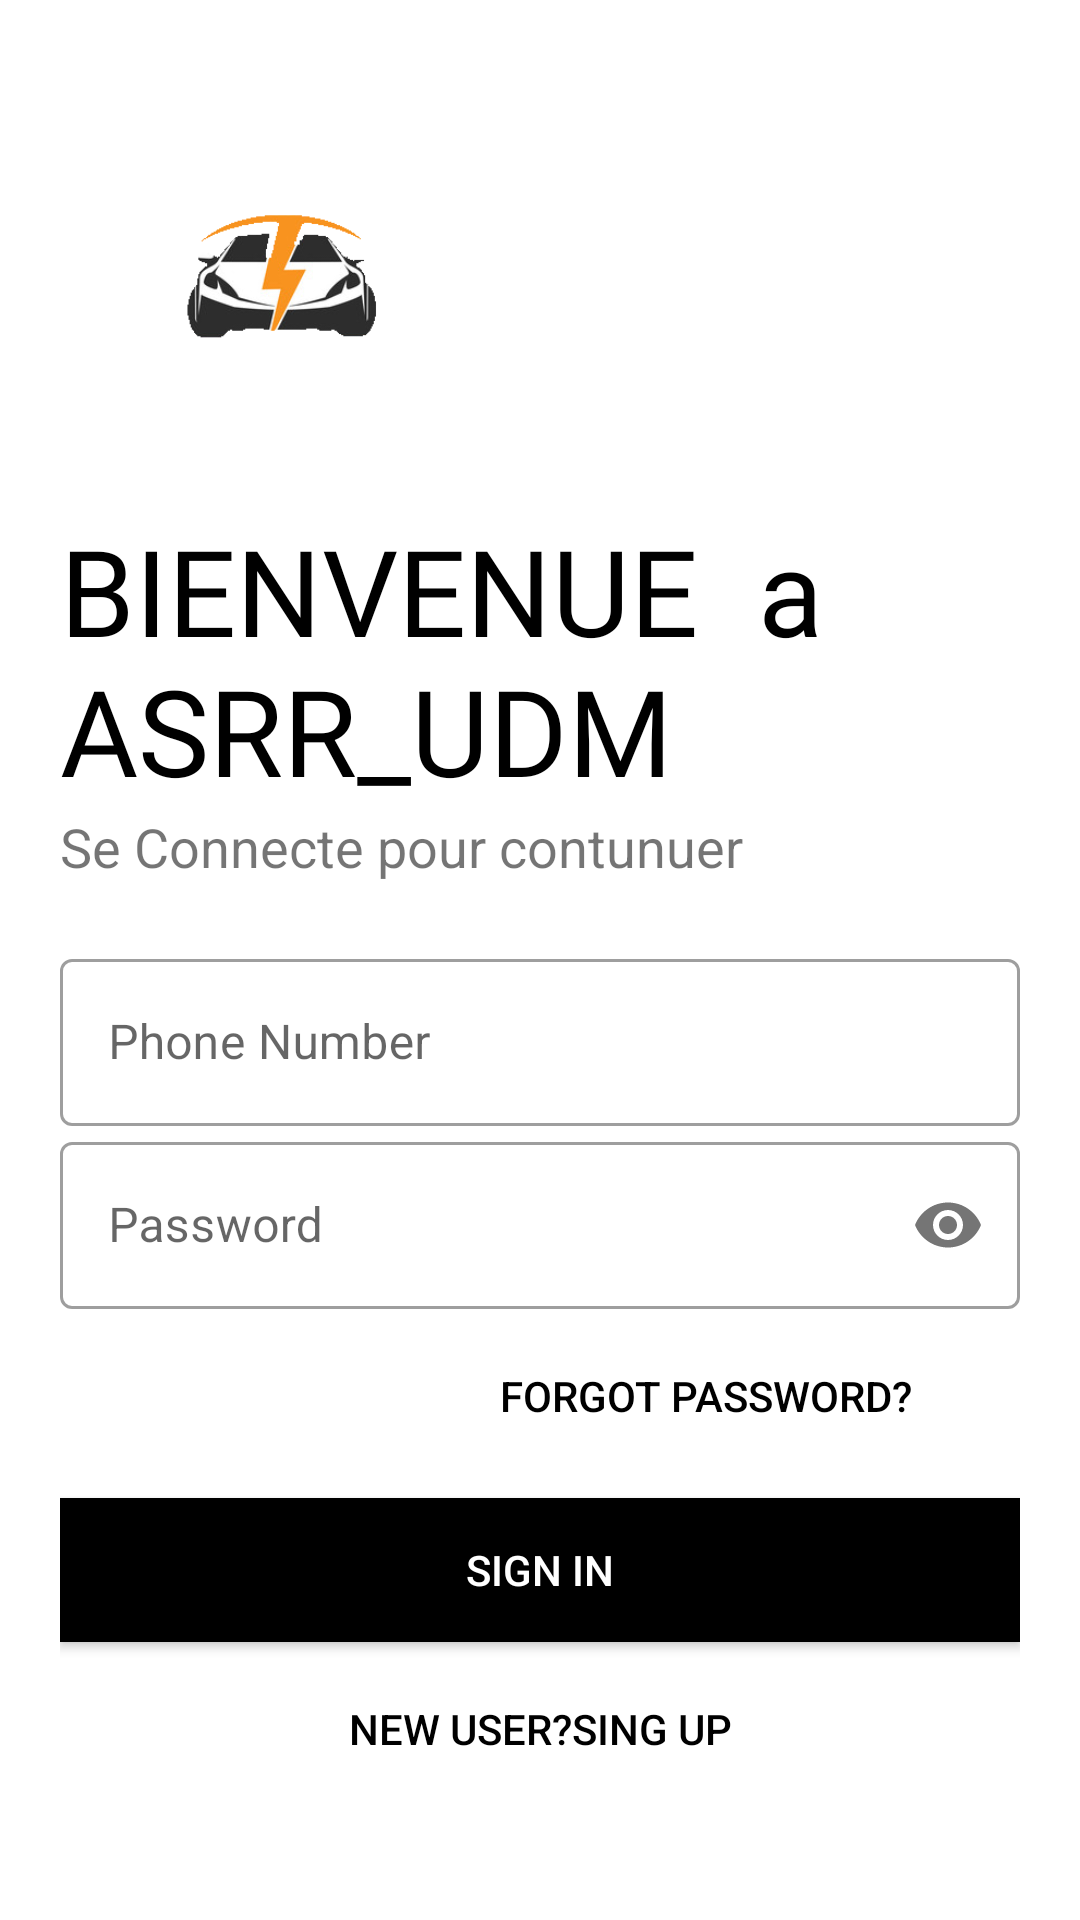

Reconstruct the res/layout file that produces this screen, plus the resources it refers to.
<!-- AndroidManifest.xml: application theme Theme.CAR_ELEC_STATION_RES -->
<!-- res/layout/activity_login.xml -->
<?xml version="1.0" encoding="utf-8"?>
<LinearLayout xmlns:android="http://schemas.android.com/apk/res/android"
    xmlns:app="http://schemas.android.com/apk/res-auto"
    xmlns:tools="http://schemas.android.com/tools"
    android:layout_width="match_parent"
    android:layout_height="match_parent"
    android:background="#fff"
    android:orientation="vertical"
    android:padding="20dp"
    tools:context=".Login">

    <ImageView
        android:id="@+id/logo"
        android:layout_width="150dp"
        android:layout_height="150dp"
        app:srcCompat="@drawable/logocar"
        android:transitionName="logoImage"/>

    <TextView
        android:id="@+id/textBienvenue"
        android:layout_width="wrap_content"
        android:layout_height="wrap_content"
        android:text="BIENVENUE  a ASRR_UDM"
        android:textColor="#000"
        android:textSize="40sp"
        android:transitionName="logo_txt"
        android:fontFamily="@font/bangers"/>

    <TextView
        android:id="@+id/textseConnect"
        android:layout_width="wrap_content"
        android:layout_height="wrap_content"
        android:textSize="18sp"

        android:text="Se Connecte pour contunuer" />

    <LinearLayout
        android:layout_width="match_parent"
        android:layout_height="wrap_content"
        android:layout_marginTop="20dp"
        android:orientation="vertical"
        android:layout_marginBottom="20dp">

        <com.google.android.material.textfield.TextInputLayout
            android:layout_width="match_parent"
            android:layout_height="wrap_content"
            android:hint="Phone Number"
            android:id="@+id/phoneL"
            style="@style/Widget.MaterialComponents.TextInputLayout.OutlinedBox">
            <com.google.android.material.textfield.TextInputEditText
                android:layout_width="match_parent"
                android:layout_height="wrap_content"
                android:id="@+id/phone"
                android:textColor="@color/black"
                android:inputType="number"/>
        </com.google.android.material.textfield.TextInputLayout>

        <com.google.android.material.textfield.TextInputLayout
            android:layout_width="match_parent"
            android:layout_height="wrap_content"
            android:backgroundTint="@color/black"
            android:hint="Password"
            app:passwordToggleEnabled="true"
            android:id="@+id/passL"
            style="@style/Widget.MaterialComponents.TextInputLayout.OutlinedBox">
            <com.google.android.material.textfield.TextInputEditText
                android:layout_width="match_parent"
                android:layout_height="wrap_content"
                android:id="@+id/pass"
                android:textColor="@color/black"
                android:inputType="textPassword"/>
        </com.google.android.material.textfield.TextInputLayout>

        <Button
            android:layout_width="200dp"
            android:layout_height="wrap_content"
            android:background="#00000000"
            android:text="Forgot Password?"
            android:layout_gravity="right"
            android:textColor="@color/black"
            android:elevation="0dp"
            android:layout_margin="5dp"/>
        <Button
            android:id="@+id/btnlogin"
            android:layout_width="match_parent"
            android:layout_height="wrap_content"
            android:text="SIGN IN"
            android:textColor="#fff"
            android:background="#000"
            android:layout_marginTop="5dp"
            android:layout_marginBottom="5dp"/>

        <Button
            android:id="@+id/buttonSignUp"
            android:layout_width="match_parent"
            android:layout_height="wrap_content"
            android:background="#00000000"
            android:text="New User?SING UP"
            android:layout_gravity="right"
            android:textColor="#000"
            android:elevation="0dp"
            android:layout_margin="5dp"/>

    </LinearLayout>

</LinearLayout>
<!-- resources referenced by this layout -->
<resources>
  <color name="black">#FF000000</color>
  <!-- drawable logocar: png bitmap (drawable, 36854 bytes) -->
  <style name="Theme.CAR_ELEC_STATION_RES" parent="Theme.MaterialComponents.DayNight.NoActionBar">
          
          <item name="colorPrimary">@color/purple_500</item>
          <item name="colorPrimaryVariant">@color/purple_700</item>
          <item name="colorOnPrimary">@color/white</item>
          
          <item name="colorSecondary">@color/teal_200</item>
          <item name="colorSecondaryVariant">@color/teal_700</item>
          <item name="colorOnSecondary">@color/black</item>
  
          
          <item name="android:statusBarColor">?attr/colorPrimaryVariant</item>
  
          
          <item name="android:windowContentTransitions">true</item>
  
          <item name="android:windowAnimationStyle">@style/DialogAnimation</item>
      </style>
  <color name="purple_500">#FF6200EE</color>
  <color name="purple_700">#FF3700B3</color>
  <color name="white">#FFFFFFFF</color>
  <color name="teal_200">#FF03DAC5</color>
  <color name="teal_700">#FF018786</color>
  <style name="DialogAnimation">
          <item name="android:windowEnterAnimation">@android:anim/fade_in</item>
          <item name="android:windowExitAnimation">@android:anim/fade_out</item>
      </style>
</resources>
